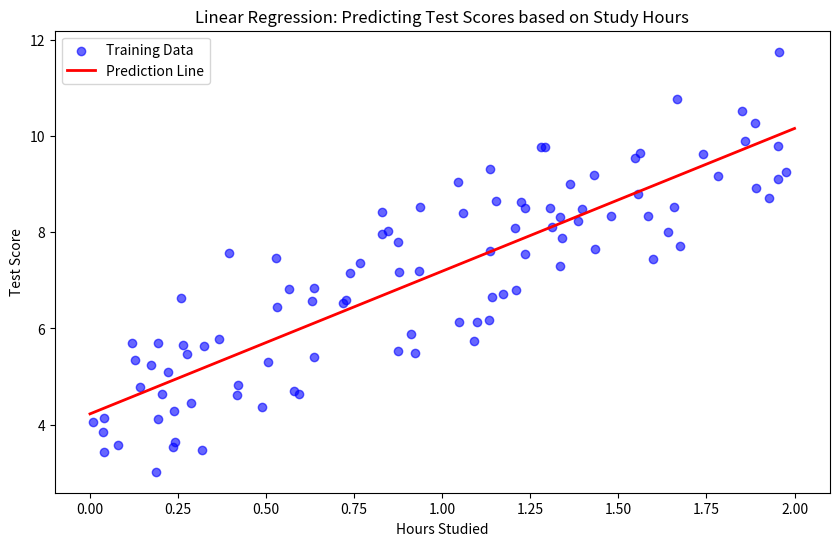

The matplotlib source for this figure:
import numpy as np
import matplotlib.pyplot as plt

# Step 1: Generate synthetic data
np.random.seed(0)
X = 2 * np.random.rand(100, 1)  # Features (e.g., hours studied)
y = 4 + 3 * X + np.random.randn(100, 1)  # Labels (e.g., test scores with noise)

# Step 2: Implement Linear Regression
# Add a column of ones to X for the intercept term
X_b = np.c_[np.ones((100, 1)), X]  # 100x2 matrix: first column ones, second column X

# Calculate optimal weights (theta) using the Normal Equation: theta = (X_b^T * X_b)^(-1) * X_b^T * y
theta_best = np.linalg.inv(X_b.T.dot(X_b)).dot(X_b.T).dot(y)

# Extract slope and intercept for the line
intercept, slope = theta_best[0, 0], theta_best[1, 0]
print(f"Intercept: {intercept:.2f}, Slope: {slope:.2f}")

# Step 3: Make predictions
X_new = np.array([[0], [2]])  # New data points (e.g., hours studied)
X_new_b = np.c_[np.ones((2, 1)), X_new]  # Add intercept column to new data
y_predict = X_new_b.dot(theta_best)  # Predicted values

# Step 4: Visualization
plt.figure(figsize=(10, 6))
plt.scatter(X, y, color='blue', alpha=0.6, label="Training Data")  # Original data points
plt.plot(X_new, y_predict, color='red', linewidth=2, label="Prediction Line")  # Prediction line

plt.xlabel("Hours Studied")
plt.ylabel("Test Score")
plt.title("Linear Regression: Predicting Test Scores based on Study Hours")
plt.legend()
plt.show()
